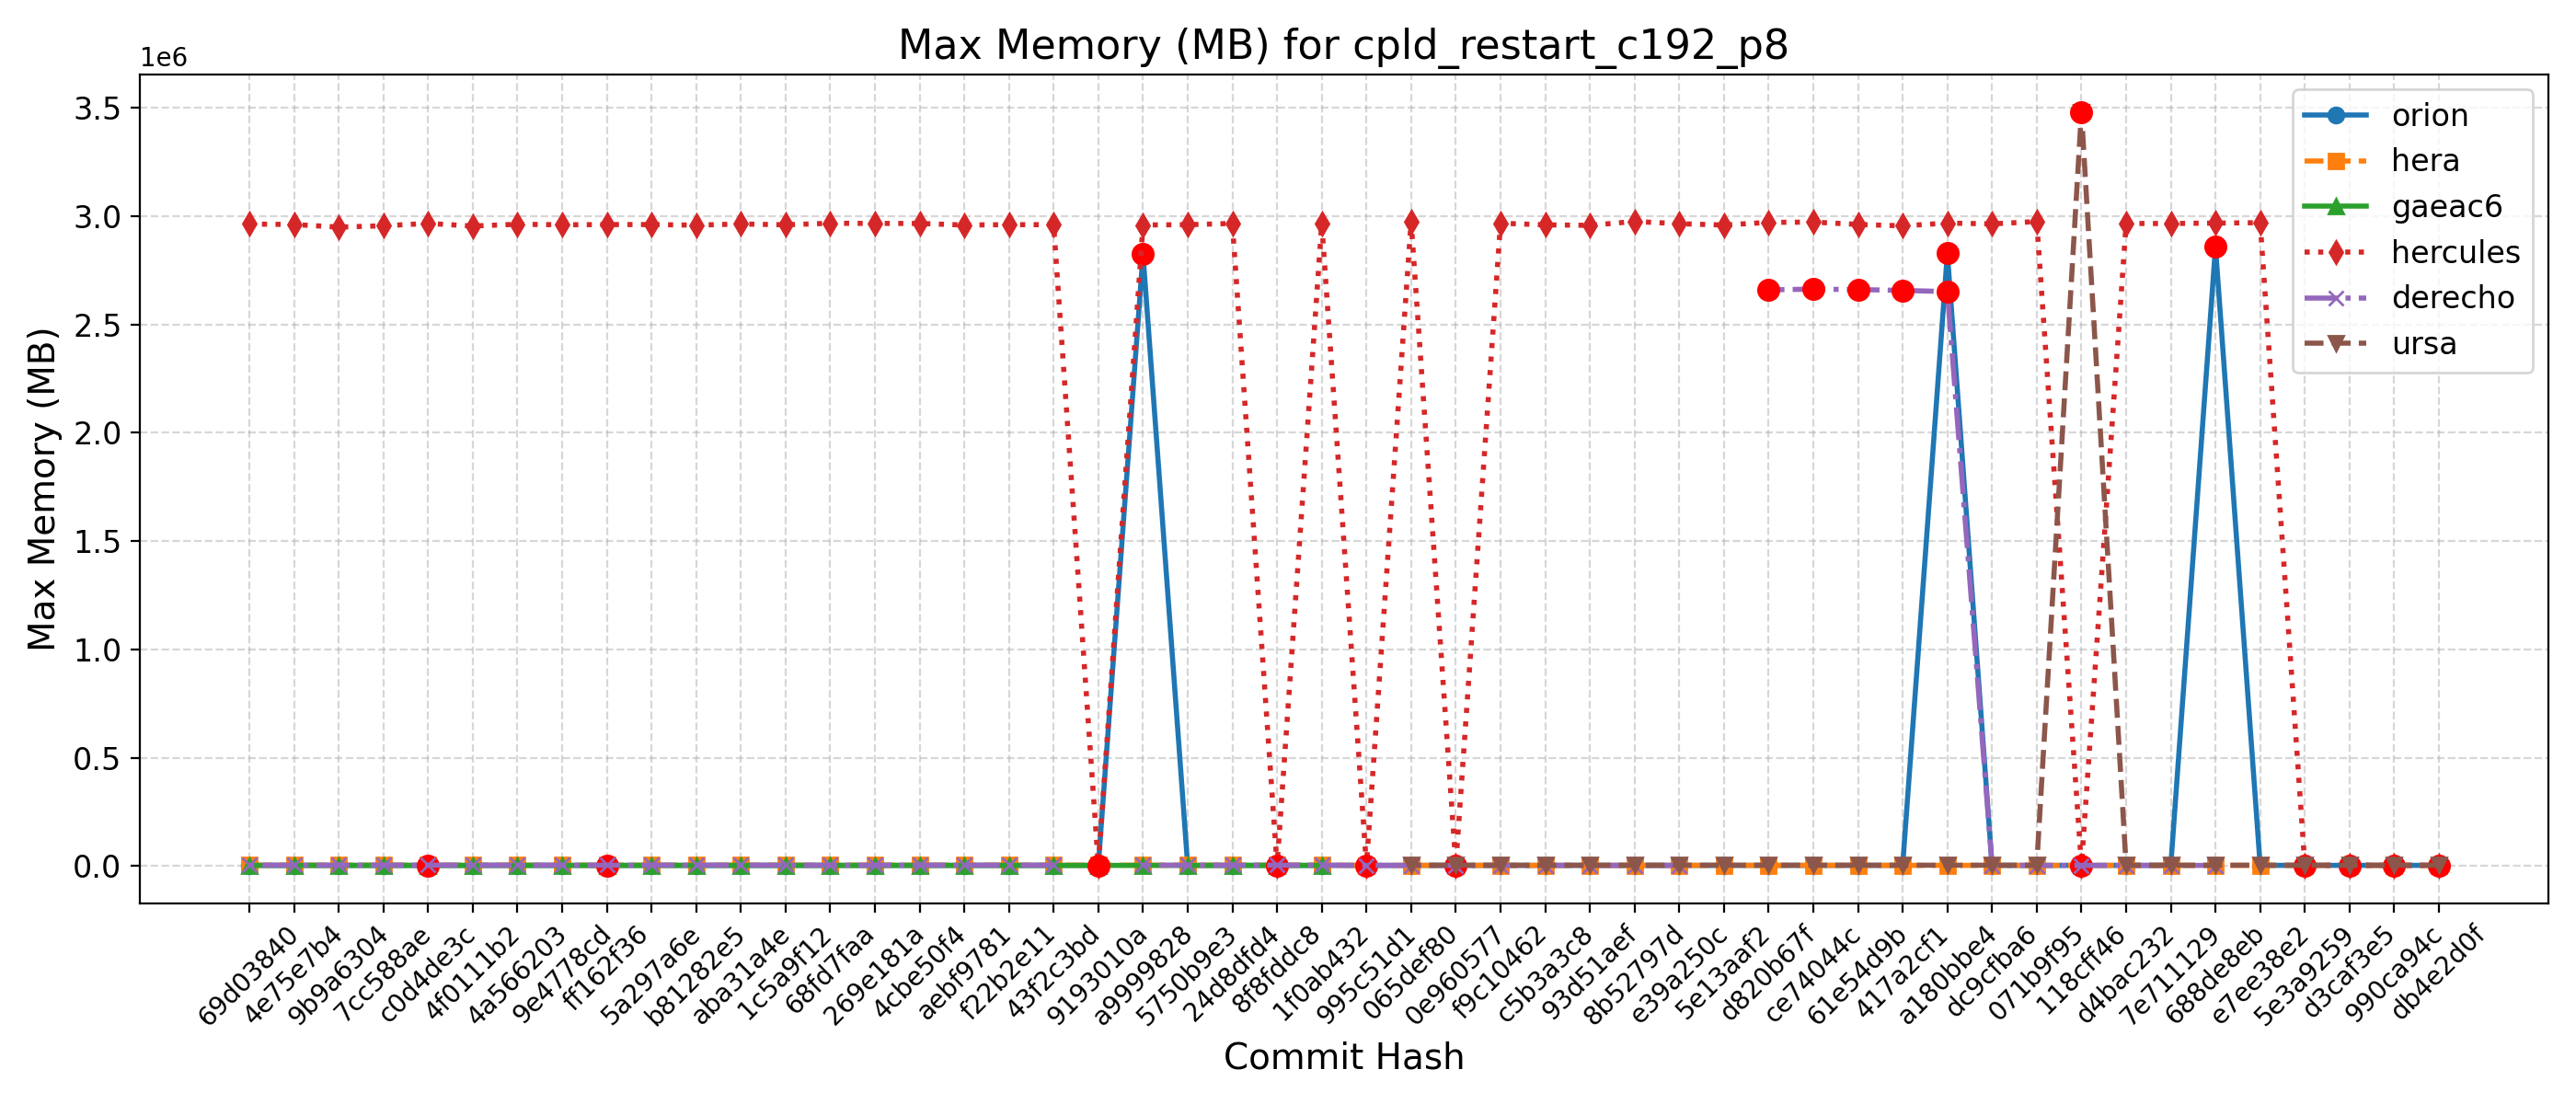

The data file committed next to this chart (first rows):
Hash, Date, Message, orion, hera, gaeac6, hercules, derecho, ursa, wcoss2, acorn
db4e2d0f, 2025-09-18, Replace icplocn2atm (integer) with use_o…, 2842, 2799, , 2977, , 3487, , 
990ca94c, 2025-09-16, Update tests such that LSM and LANDICE a…, 2859, 2832, , 2969, , 3489, , 
d3caf3e5, 2025-09-15, update mom6 to its main repo. 20250818 c…, 2829, 2824, , 2965, , 3463, , 
5e3a9259, 2025-09-10, Introduce tuning parameter for convectiv…, 2847, 2833, , 2973, , 3475, , 
e7ee38e2, 2025-09-08, Scale-aware 3DTKE EDMF and TTE-EDMF GFS …, 2839, 2825, , 2969440, , 3479, , 
688de8eb, 2025-09-04, Fix default cdmbgwd settings (#2788), 2857392, 2815, , 2967716, 2651, 3503, , 
7e711129, 2025-09-02, Use container with spack stack 1.9.2 (#2…, 2871, 2820, , 2965728, 2651, 3480, , 
d4bac232, 2025-08-29, MPAS dycore + Atmosphere Generalization …, 2871, 2820, , 2965728, 2651, 3480, , 
118cff46, 2025-08-25, Add FV3 grid mask for regional domains t…, 2820, 2815, , 2968, 2660, 3480968, , 
071b9f95, 2025-08-22, Fix Restart IAU and Ultra-Low Reproducib…, 2819, 2815, , 2974652, 2656, 3491, , 
dc9cfba6, 2025-08-19, Update CICE through 2025-07 and switch t…, 2831, 2805, , 2964012, 2658, 3501, , 
a180bbe4, 2025-08-15, FV3: Fix Prate_avg and UPP call freq + F…, 2828976, 2832, , 2967580, 2651520, 3477, , 
417a2cf1, 2025-08-13, Fix conus13km tests restart and decompos…, 2833, 2817, , 2954892, 2656724, 3482, , 
61e54d9b, 2025-08-11, Add two-way ocean-wave coupling feature …, 2852, 2806, , 2961504, 2660756, 3471, , 
ce74044c, 2025-08-06, Create a user-friendly "process model" t…, 2838, 2800, , 2972196, 2662888, 3492, , 
d820b67f, 2025-08-01, Update GOCART to v2.4.3 (#2819), 2840, 2834, , 2970984, 2659408, 3489, , 
5e13aaf2, 2025-07-29, Update DATM meshes and switch to bilinea…, 2831, 2789, , 2958620, , 3474, , 
e39a250c, 2025-07-24, Update FV3 hash to include UPP ss192/Urs…, 2832, 2791, , 2964864, 2653, 3469, , 
8b52797d, 2025-07-21, Combination of 2684,2707,2771 (MERRA2 3-…, 2824, 2790, , 2975124, 2650, 3455, , 
93d51aef, 2025-07-17, Exporting Canopy Variables from AQM to F…, 2827, 2802, , 2957256, 2659, 3466, , 
c5b3a3c8, 2025-07-14, GFDLMP-v3 and TEMPO MP microphysics (#25…, 2828, 2813, , 2959608, 2650, 3466, , 
f9c10462, 2025-07-11, Combination of several CCPP-physics PRs …, 2819, 2819, , 2967008, 2660, 3473, , 
0e960577, 2025-07-09, Combination #2777 (maintask writes CMEPS…, 2824, 2782, , 2962, 2649, 3470, , 
065def80, 2025-07-07, Port UFS-WM to Ursa (#2471), 2834, 2799, , 2975836, 2652, 3464, , 
995c51d1, 2025-07-03, Upgrade UFS-WM to spack-stack/1.9.2 (#26…, 2834, 2799, , 2965, 2652, , , 
1f0ab432, 2025-07-01, Reduce WW3 memory use (#2624), 2823, 3768, 2656, 2966052, 3619, , , 
8f8fddc8, 2025-06-30, Bring in scale-aware 3DTKE related chang…, 2836, 3770, 2663, 2960, 3619, , , 
24d8dfd4, 2025-06-26, Slight modification in orographic gravit…, 2820, 3763, 2663, 2965964, 3633, , , 
5750b9e3, 2025-06-20, gcycle update (#2747), 2826, 3763, 2661, 2960260, 3620, , , 
a9999828, 2025-06-12, Add a new parameter in dycore to control…, 2824372, 3755, 2663, 2958964, 3620, , , 
9193010a, 2025-06-06, In Noah-MP, set zero for canopy liquid a…, 2821, 3756, 2664, 2964, , , , 
43f2c3bd, 2025-06-04, Urgent Documentation Update for HSD Capa…, 2817, 3754, 2654, 2960308, 3621, , , 
f22b2e11, 2025-06-02, Bug fix for surface roughness calculatio…, 2817, 3754, 2654, 2960308, 3621, , , 
aebf9781, 2025-05-27, Fix bug to improve wave initialization b…, 2828, 3696, 2657, 2958680, 3623, , , 
4cbe50f4, 2025-05-23, Add idealized, regional tropical cyclone…, 2824, 3727, 2657, 2966060, 3618, , , 
269e181a, 2025-05-23, Add GFSv17 IAU restart tests without wav…, 2824, 3727, 2657, 2966060, 3618, , , 
68fd7faa, 2025-05-15, Enable Hera, Hercules Gnu tests: cpld_de…, 2824, 3755, 2658, 2966832, 3624, , , 
1c5a9f12, 2025-05-09, Add "ultra low" coupled configurations t…, 2824, 3741, 2658, 2959852, 3624, , , 
aba31a4e, 2025-05-06, Resolve miscellaneous WM issues and upda…, 2823, 3744, 2658, 2963484, 3617, , , 
b81282e5, 2025-05-05, Switch to vector remapping and bilinear …, 2823, 3744, 2658, 2958116, 3617, , , 
5a297a6e, 2025-05-02, improve coupled model startup cost for w…, 2835, 3729, 2662, 2960824, 3631, , , 
ff162f36, 2025-05-01, NSSL MP scheme updates + Stochastic Phys…, 2819, 3733, 2650, 2960760, 3613, , , 
9e4778cd, 2025-04-25, Loosen restriction on optional arguments…, 2824, 3737, 2662, 2959748, 3614, , , 
4a566203, 2025-04-23, CMake Atmosphere Dycore Generalization +…, 2815, 3745, 2656, 2962376, 3615, , , 
4f0111b2, 2025-04-21, Add CMEPS log file at restart write; IAU…, 2829, 3734, 2661, 2953960, 3613, , , 
c0d4de3c, 2025-04-18, Update mom6 to its main repository 20250…, 2827, 3730, 2666, 2966192, 3615, , , 
7cc588ae, 2025-04-16, Add PIO configuration variables for CMEP…, 2821, 3768, 2652, 2955072, 3628, , , 
9b9a6304, 2025-04-11, Memcheck fixes (#2655), 2823, 3761, 2658, 2949308, 3626, , , 
4e75e7b4, 2025-04-10, Update upp submodule to the latest UPP (…, 2821, 3769, 2659, 2960928, 3614, , , 
69d03840, 2025-04-07, Use ESMF Redist instead of Remap for FV3…, 2827, 3733, 2661, 2963444, 3614, , , 
